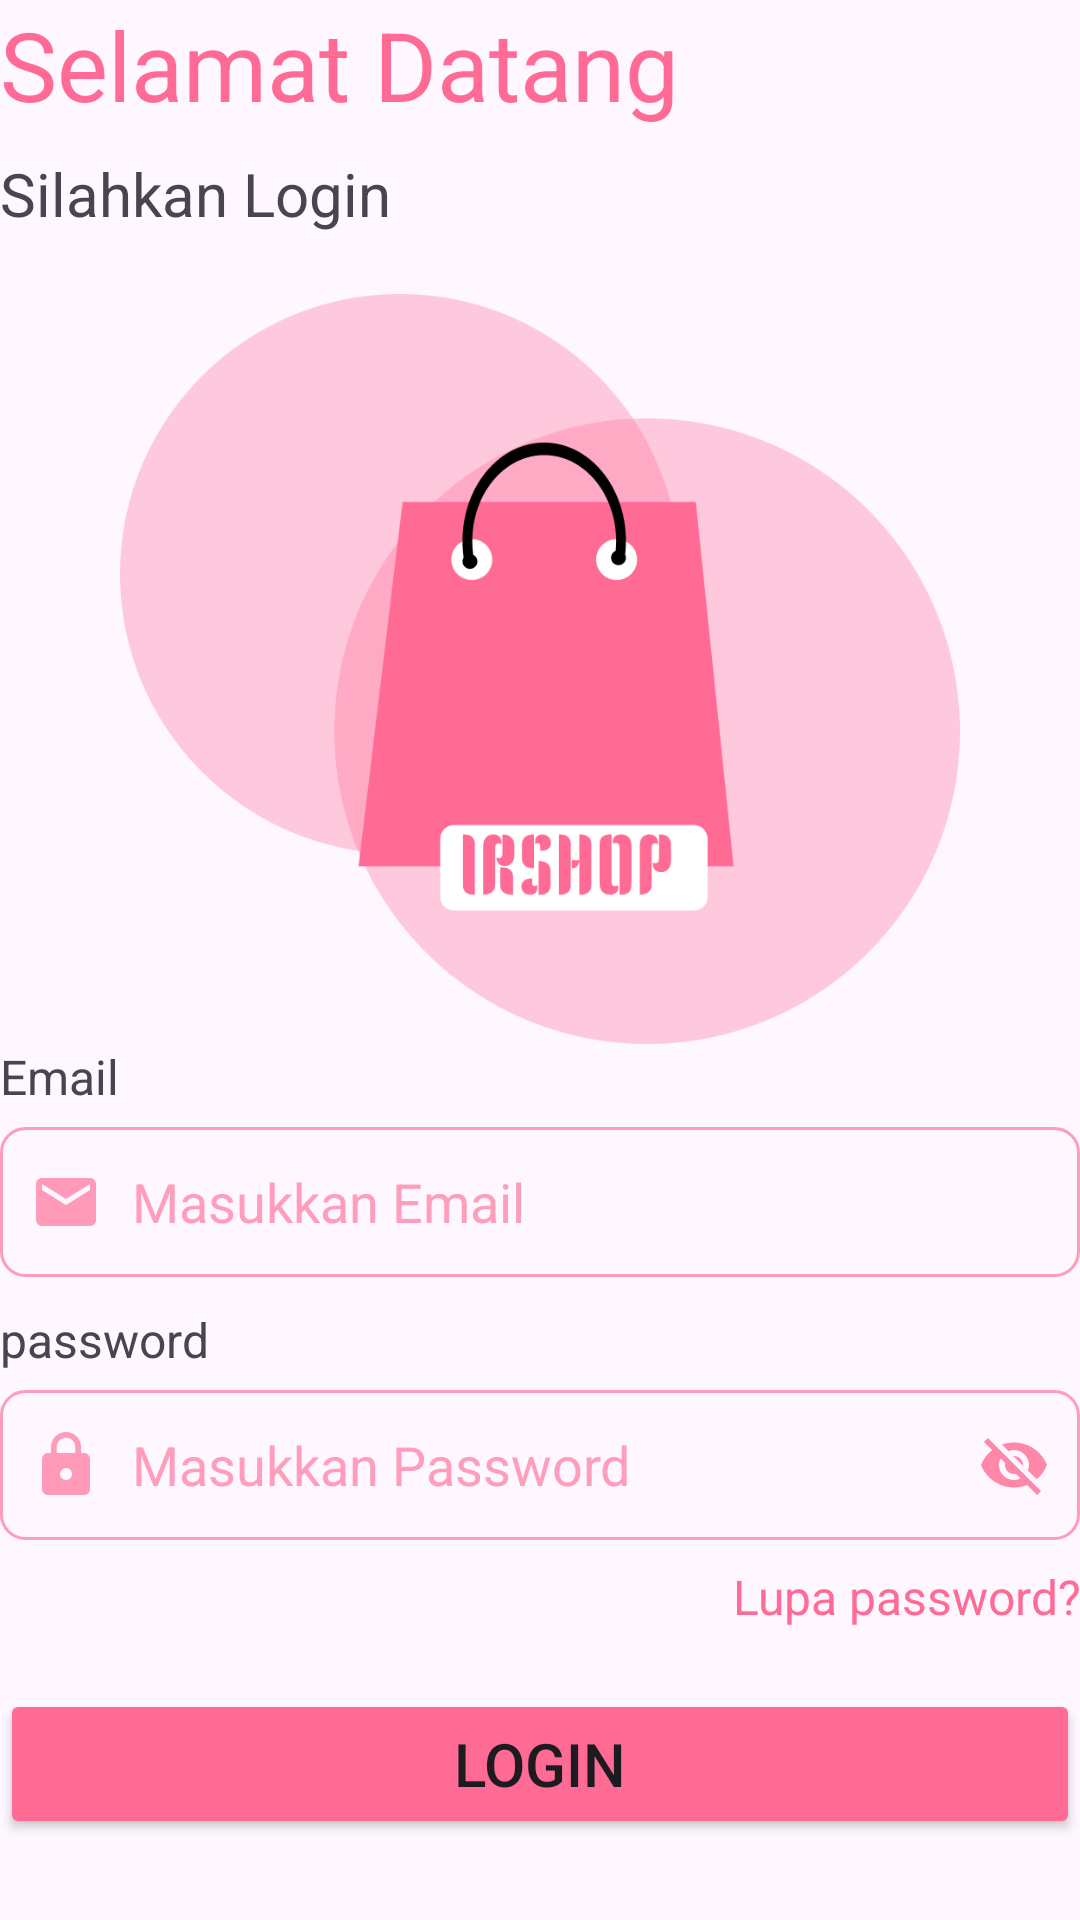

This screen was rendered from an Android layout file. Write that file and the resources it references.
<!-- AndroidManifest.xml: application theme Theme.IshopApp -->
<!-- res/layout/activity_login.xml -->
<?xml version="1.0" encoding="utf-8"?>
<LinearLayout xmlns:android="http://schemas.android.com/apk/res/android"
    xmlns:app="http://schemas.android.com/apk/res-auto"
    xmlns:tools="http://schemas.android.com/tools"
    android:id="@+id/main"
    android:layout_width="match_parent"
    android:layout_height="match_parent"
    android:layout_marginTop="20dp"
    android:layout_marginLeft="20dp"
    android:layout_marginRight="20dp"
    android:orientation="vertical"
    tools:context=".LoginActivity">

    <TextView
        android:id="@+id/welome"
        android:layout_width="wrap_content"
        android:layout_height="wrap_content"
        android:textSize="32sp"
        android:textColor="@color/pink"
        android:text="Selamat Datang" />

    <TextView
        android:layout_width="wrap_content"
        android:layout_height="wrap_content"
        android:textSize="20sp"
        android:layout_marginTop="8sp"
        android:text="Silahkan Login" />

    <ImageView
        android:layout_width="match_parent"
        android:layout_height="250dp"
        android:layout_marginTop="20dp"
        android:src="@drawable/logo" />

    <TextView
        android:layout_width="wrap_content"
        android:layout_height="wrap_content"
        android:textSize="16sp"
        android:text="Email"/>

    <EditText
        android:id="@+id/email"
        android:layout_width="match_parent"
        android:layout_height="50dp"
        android:drawableLeft="@drawable/ic_email"
        android:drawablePadding="10sp"
        android:layout_marginTop="6dp"
        android:layout_marginBottom="10dp"
        android:padding="10dp"
        android:background="@drawable/rounded_edittext"
        android:hint="Masukkan Email"
        android:inputType="textEmailAddress"
        android:textColorHint="@color/second_pink"/>

    <TextView
        android:layout_width="wrap_content"
        android:layout_height="wrap_content"
        android:textSize="16sp"
        android:text="password"/>

    <EditText
        android:id="@+id/password"
        android:layout_width="match_parent"
        android:layout_height="50dp"
        android:drawablePadding="10sp"
        android:layout_marginTop="6dp"
        android:drawableLeft="@drawable/ic_password"
        android:drawableRight="@drawable/ic_showoff"
        android:longClickable="false"
        android:inputType="textPassword"
        android:background="@drawable/rounded_edittext"
        android:padding="10dp"
        android:hint="Masukkan Password"
        android:textColorHint="@color/second_pink"/>

    <TextView
        android:layout_width="match_parent"
        android:layout_height="wrap_content"
        android:text="Lupa password?"
        android:gravity="end"
        android:layout_marginTop="8dp"
        android:textColor="@color/pink"
        android:textSize="16sp" />

    <Button
        android:id="@+id/btnLogin"
        android:layout_width="match_parent"
        android:layout_height="50dp"
        android:layout_marginTop="20sp"
        android:textSize="20sp"
        android:backgroundTint="@color/pink"
        app:cornerRadius = "8dp"
        android:text="Login"
        />
</LinearLayout>
<!-- resources referenced by this layout -->
<resources>
  <color name="pink">#FF6B94</color>
  <color name="second_pink">#A4FF6B94</color>
  <!-- drawable ic_email (drawable) -->
  <vector xmlns:android="http://schemas.android.com/apk/res/android" android:alpha="0.67" android:height="24dp" android:tint="#FF6B94" android:viewportHeight="24" android:viewportWidth="24" android:width="24dp">
        
      <path android:fillColor="@android:color/white" android:pathData="M20,4L4,4c-1.1,0 -1.99,0.9 -1.99,2L2,18c0,1.1 0.9,2 2,2h16c1.1,0 2,-0.9 2,-2L22,6c0,-1.1 -0.9,-2 -2,-2zM20,8l-8,5 -8,-5L4,6l8,5 8,-5v2z"/>
      
  </vector>
  <!-- drawable ic_password (drawable) -->
  <vector xmlns:android="http://schemas.android.com/apk/res/android" android:alpha="0.67" android:height="24dp" android:tint="#FF6B94" android:viewportHeight="24" android:viewportWidth="24" android:width="24dp">
        
      <path android:fillColor="@android:color/white" android:pathData="M18,8h-1L17,6c0,-2.76 -2.24,-5 -5,-5S7,3.24 7,6v2L6,8c-1.1,0 -2,0.9 -2,2v10c0,1.1 0.9,2 2,2h12c1.1,0 2,-0.9 2,-2L20,10c0,-1.1 -0.9,-2 -2,-2zM12,17c-1.1,0 -2,-0.9 -2,-2s0.9,-2 2,-2 2,0.9 2,2 -0.9,2 -2,2zM15.1,8L8.9,8L8.9,6c0,-1.71 1.39,-3.1 3.1,-3.1 1.71,0 3.1,1.39 3.1,3.1v2z"/>
      
  </vector>
  <!-- drawable ic_showoff (drawable) -->
  <vector xmlns:android="http://schemas.android.com/apk/res/android" android:alpha="0.8" android:height="24dp" android:tint="#FF6B94" android:viewportHeight="24" android:viewportWidth="24" android:width="24dp">
        
      <path android:fillColor="@android:color/white" android:pathData="M12,7c2.76,0 5,2.24 5,5 0,0.65 -0.13,1.26 -0.36,1.83l2.92,2.92c1.51,-1.26 2.7,-2.89 3.43,-4.75 -1.73,-4.39 -6,-7.5 -11,-7.5 -1.4,0 -2.74,0.25 -3.98,0.7l2.16,2.16C10.74,7.13 11.35,7 12,7zM2,4.27l2.28,2.28 0.46,0.46C3.08,8.3 1.78,10.02 1,12c1.73,4.39 6,7.5 11,7.5 1.55,0 3.03,-0.3 4.38,-0.84l0.42,0.42L19.73,22 21,20.73 3.27,3 2,4.27zM7.53,9.8l1.55,1.55c-0.05,0.21 -0.08,0.43 -0.08,0.65 0,1.66 1.34,3 3,3 0.22,0 0.44,-0.03 0.65,-0.08l1.55,1.55c-0.67,0.33 -1.41,0.53 -2.2,0.53 -2.76,0 -5,-2.24 -5,-5 0,-0.79 0.2,-1.53 0.53,-2.2zM11.84,9.02l3.15,3.15 0.02,-0.16c0,-1.66 -1.34,-3 -3,-3l-0.17,0.01z"/>
      
  </vector>
  <!-- drawable logo: png bitmap (drawable, 32191 bytes) -->
  <!-- drawable rounded_edittext (drawable) -->
  <?xml version="1.0" encoding="utf-8"?>
  <shape xmlns:android="http://schemas.android.com/apk/res/android" android:shape="rectangle">
      <stroke
          android:width="1sp"
          android:color="@color/second_pink"/>
  
      <corners
          android:radius="8dp"/>
  
  </shape>
  <style name="Theme.IshopApp" parent="Base.Theme.IshopApp" />
  <style name="Base.Theme.IshopApp" parent="Theme.Material3.DayNight.NoActionBar">
          
          
      </style>
</resources>
